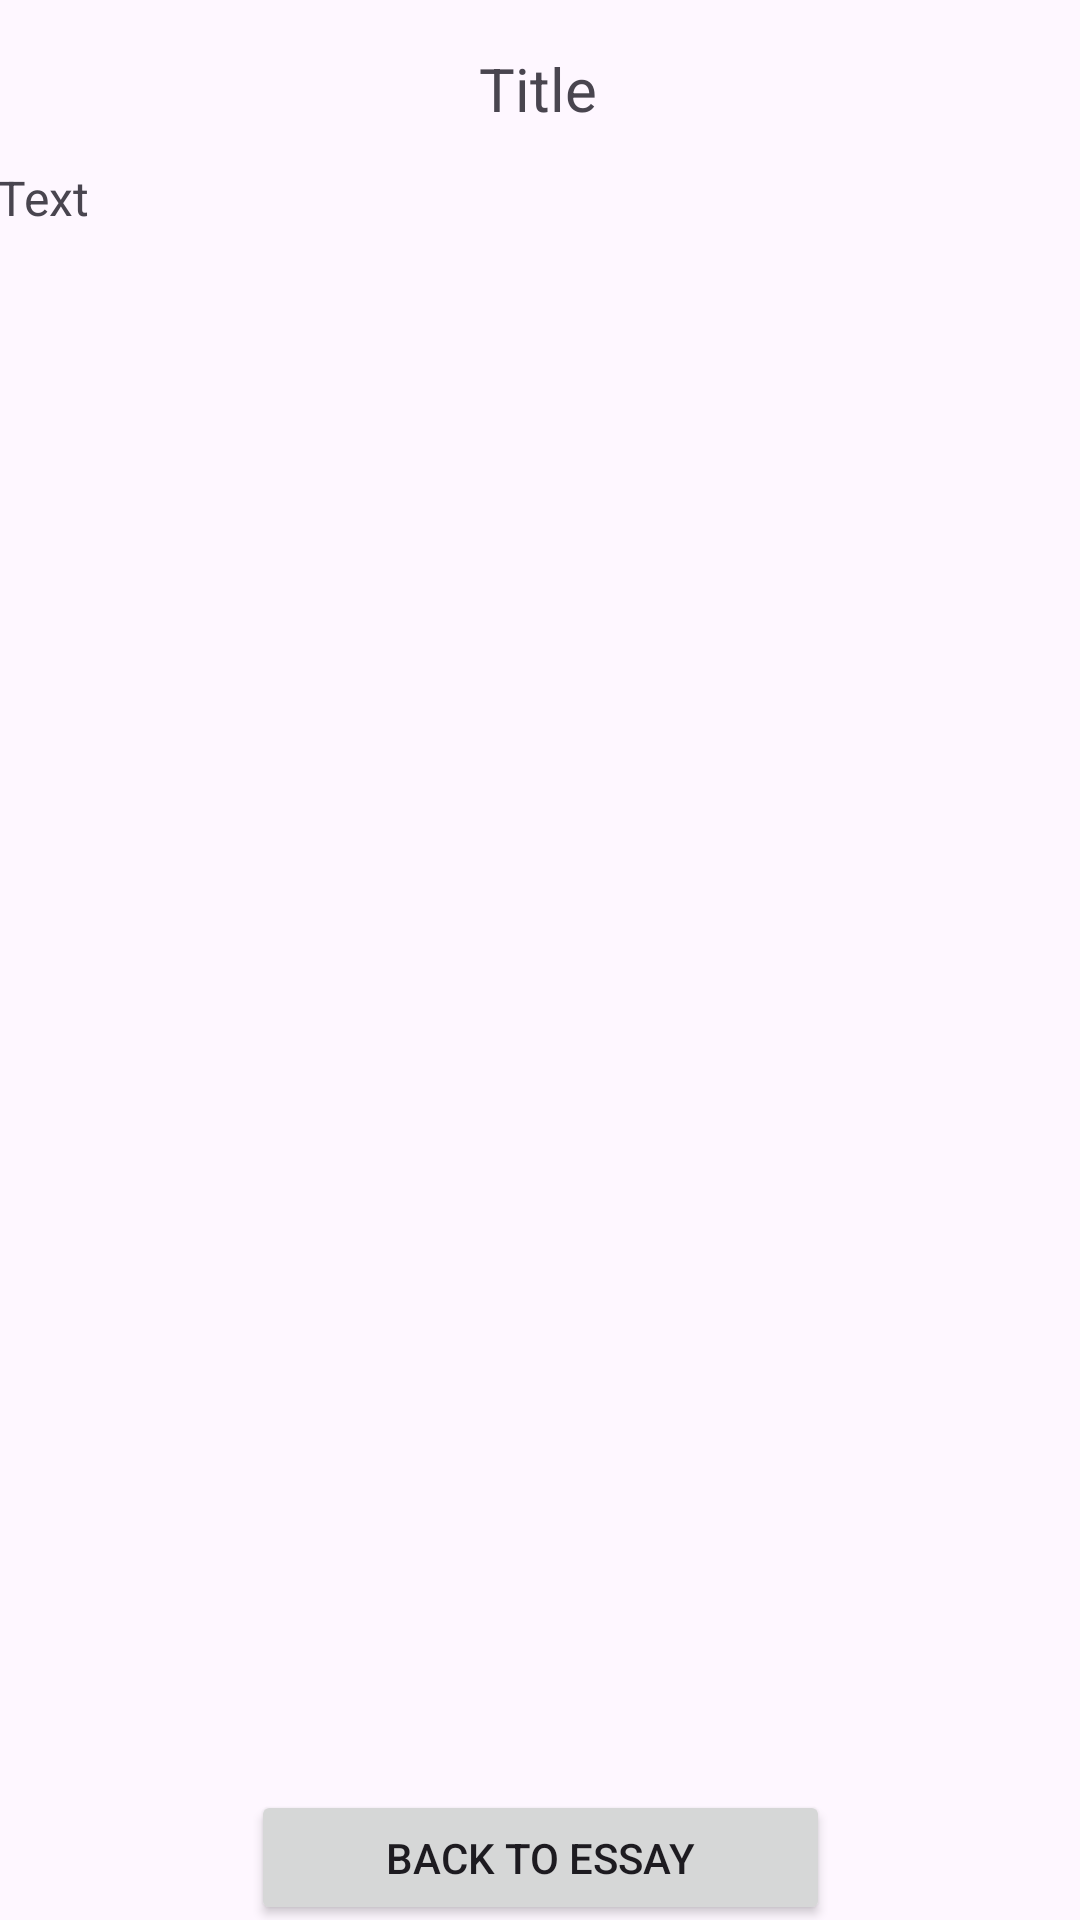

Reconstruct the res/layout file that produces this screen, plus the resources it refers to.
<!-- AndroidManifest.xml: application theme Theme.Astudio -->
<!-- res/layout/fragment_selectedreview_view.xml -->
<?xml version="1.0" encoding="utf-8"?>
<androidx.constraintlayout.widget.ConstraintLayout xmlns:android="http://schemas.android.com/apk/res/android"
    xmlns:app="http://schemas.android.com/apk/res-auto"
    xmlns:tools="http://schemas.android.com/tools"
    android:layout_width="match_parent"
    android:layout_height="match_parent"
    tools:context=".view.SelectedEssayFragment">

    <TextView
        android:id="@+id/selectedReviewTitle"
        android:layout_width="wrap_content"
        android:layout_height="wrap_content"
        android:layout_marginTop="16dp"
        android:text="Title"
        android:textSize="20dp"
        app:layout_constraintEnd_toEndOf="parent"
        app:layout_constraintHorizontal_bias="0.498"
        app:layout_constraintStart_toStartOf="parent"
        app:layout_constraintTop_toTopOf="parent" />

    <TextView
        android:id="@+id/selectedReviewText"
        android:layout_width="363dp"
        android:layout_height="543dp"
        android:layout_marginTop="12dp"
        android:text="Text"
        android:textSize="16dp"
        app:layout_constraintEnd_toEndOf="parent"
        app:layout_constraintStart_toStartOf="parent"
        app:layout_constraintTop_toBottomOf="@+id/selectedReviewTitle" />

    <Button
        android:id="@+id/backToSelectedEssay"
        android:layout_width="193dp"
        android:layout_height="45dp"
        android:text="Back to Essay"
        app:layout_constraintBottom_toBottomOf="parent"
        app:layout_constraintEnd_toEndOf="parent"
        app:layout_constraintStart_toStartOf="parent"
        app:layout_constraintTop_toBottomOf="@+id/selectedReviewText" />


</androidx.constraintlayout.widget.ConstraintLayout>
<!-- resources referenced by this layout -->
<resources>
  <style name="Theme.Astudio" parent="Base.Theme.Astudio" />
  <style name="Base.Theme.Astudio" parent="Theme.Material3.DayNight.NoActionBar">
          
          
      </style>
</resources>
